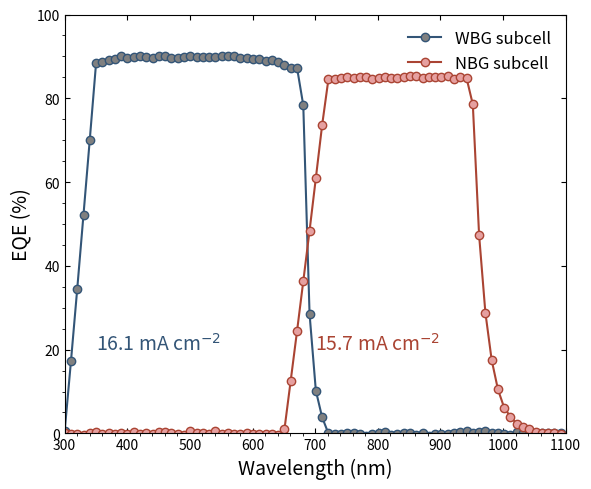

The matplotlib source for this figure:
import matplotlib.pyplot as plt
import numpy as np

# --- Data Simulation ---
wl = np.linspace(300, 1100, 400)

# WBG Subcell (Blue) - Cutoff ~700nm
eqe_wbg = np.zeros_like(wl)
mask_wbg = (wl >= 300) & (wl <= 720)
eqe_wbg[mask_wbg] = 90 * (1 - ((wl[mask_wbg]-500)/400)**4) # Flat top
# Add cutoff slope
eqe_wbg = np.where(wl > 680, eqe_wbg * np.exp(-(wl-680)/10), eqe_wbg)
# Start slope
eqe_wbg = np.where(wl < 350, eqe_wbg * (wl-300)/50, eqe_wbg)
# Noise
eqe_wbg += np.random.normal(0, 0.2, len(wl))

# NBG Subcell (Red) - Start ~700nm, End ~1000nm
eqe_nbg = np.zeros_like(wl)
mask_nbg = (wl >= 650) & (wl <= 1050)
eqe_nbg[mask_nbg] = 85 * (1 - ((wl[mask_nbg]-850)/300)**6)
# Start slope
eqe_nbg = np.where(wl < 720, eqe_nbg * (wl-650)/70, eqe_nbg)
# End slope
eqe_nbg = np.where(wl > 950, eqe_nbg * np.exp(-(wl-950)/20), eqe_nbg)
# Noise
eqe_nbg += np.random.normal(0, 0.2, len(wl))


# --- Plotting ---
fig, ax = plt.subplots(figsize=(6, 5), dpi=150)

# Plot
ax.plot(wl[::5], eqe_wbg[::5], 'o-', color='#335577', mfc='gray', label='WBG subcell')
ax.plot(wl[::5], eqe_nbg[::5], 'o-', color='#AA4433', mfc='#E6A0A0', label='NBG subcell')

# Labels
ax.text(450, 20, '16.1 mA cm$^{-2}$', color='#335577', fontsize=14, ha='center')
ax.text(800, 20, '15.7 mA cm$^{-2}$', color='#AA4433', fontsize=14, ha='center')

# Styling
ax.set_xlabel('Wavelength (nm)', fontsize=14)
ax.set_ylabel('EQE (%)', fontsize=14)
ax.set_ylim(0, 100)
ax.set_xlim(300, 1100)

# Legend
ax.legend(frameon=False, loc='upper right', fontsize=12)

# Ticks
ax.minorticks_on()
ax.tick_params(direction='in', top=True, right=True)

plt.tight_layout()
plt.show()
